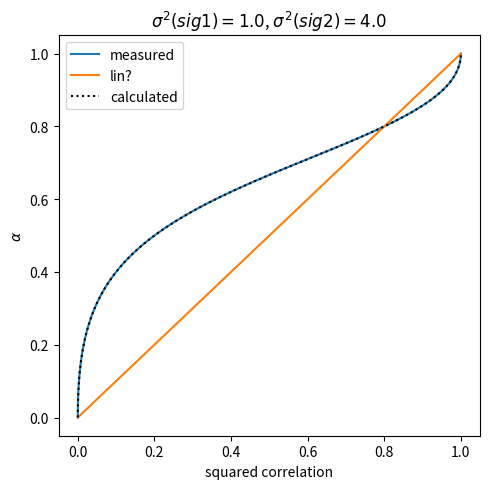

The script that saved this image:
import numpy as np
import matplotlib.pyplot as plt


def to_alpha(squared_corr_coeff, var_ratio=1.):
    return 1 / (np.sqrt((1 / squared_corr_coeff - 1) / var_ratio) + 1)


def to_squared_corr(alpha, var_ratio=1.):
    return 1 / (1 + var_ratio * (1 - alpha) ** 2 / alpha ** 2)


def sigmoid(x):
    return 1 / (1 + np.exp(-x))


def main():
    y_alpha = True
    n_steps = 1000000
    correlations = []
    alpha_list = np.arange(0., 1.01, 0.01)

    signal1 = np.random.normal(4, 1, size=n_steps)
    signal2 = np.random.normal(4, 2, size=n_steps)
    # signal1 = np.random.uniform(-1, 1, size=n_steps)
    # signal2 = np.random.uniform(-1, 1, size=n_steps)

    var_ratio = np.var(signal2) / np.var(signal1)
    for alpha in alpha_list:
        combined_signal = alpha * signal1 + (1 - np.abs(alpha)) * signal2
        print(np.var(combined_signal))
        corr = np.corrcoef(signal1, combined_signal)[1][0]
        correlations.append(corr)

    correlations = np.array(correlations)
    plt.figure(figsize=(5, 5))

    if y_alpha:
        plt.plot(correlations ** 2, alpha_list, label='measured')
        plt.plot(to_alpha(correlations ** 2, var_ratio=var_ratio), alpha_list, label='lin?')
        plt.plot(correlations ** 2, to_alpha(correlations ** 2, var_ratio=var_ratio), ':', color='k',
                 label='calculated')
        plt.xlabel('squared correlation')
        plt.ylabel(r'$\alpha$')
    else:
        plt.plot(alpha_list, correlations ** 2, label='measured')
        plt.plot(alpha_list, to_alpha(correlations ** 2, var_ratio=var_ratio), label='lin?')
        plt.plot(alpha_list, to_squared_corr(alpha_list, var_ratio=var_ratio), ':', color='k', label='calculated')
        plt.xlabel(r'$\alpha$')
        plt.ylabel('squared correlation')

    plt.title(fr'$\sigma^2(sig1) = {round(np.var(signal1), 2)}$, $\sigma^2(sig2) = {round(np.var(signal2), 2)}$')

    plt.legend()
    plt.tight_layout()
    plt.show()


if __name__ == "__main__":
    main()
